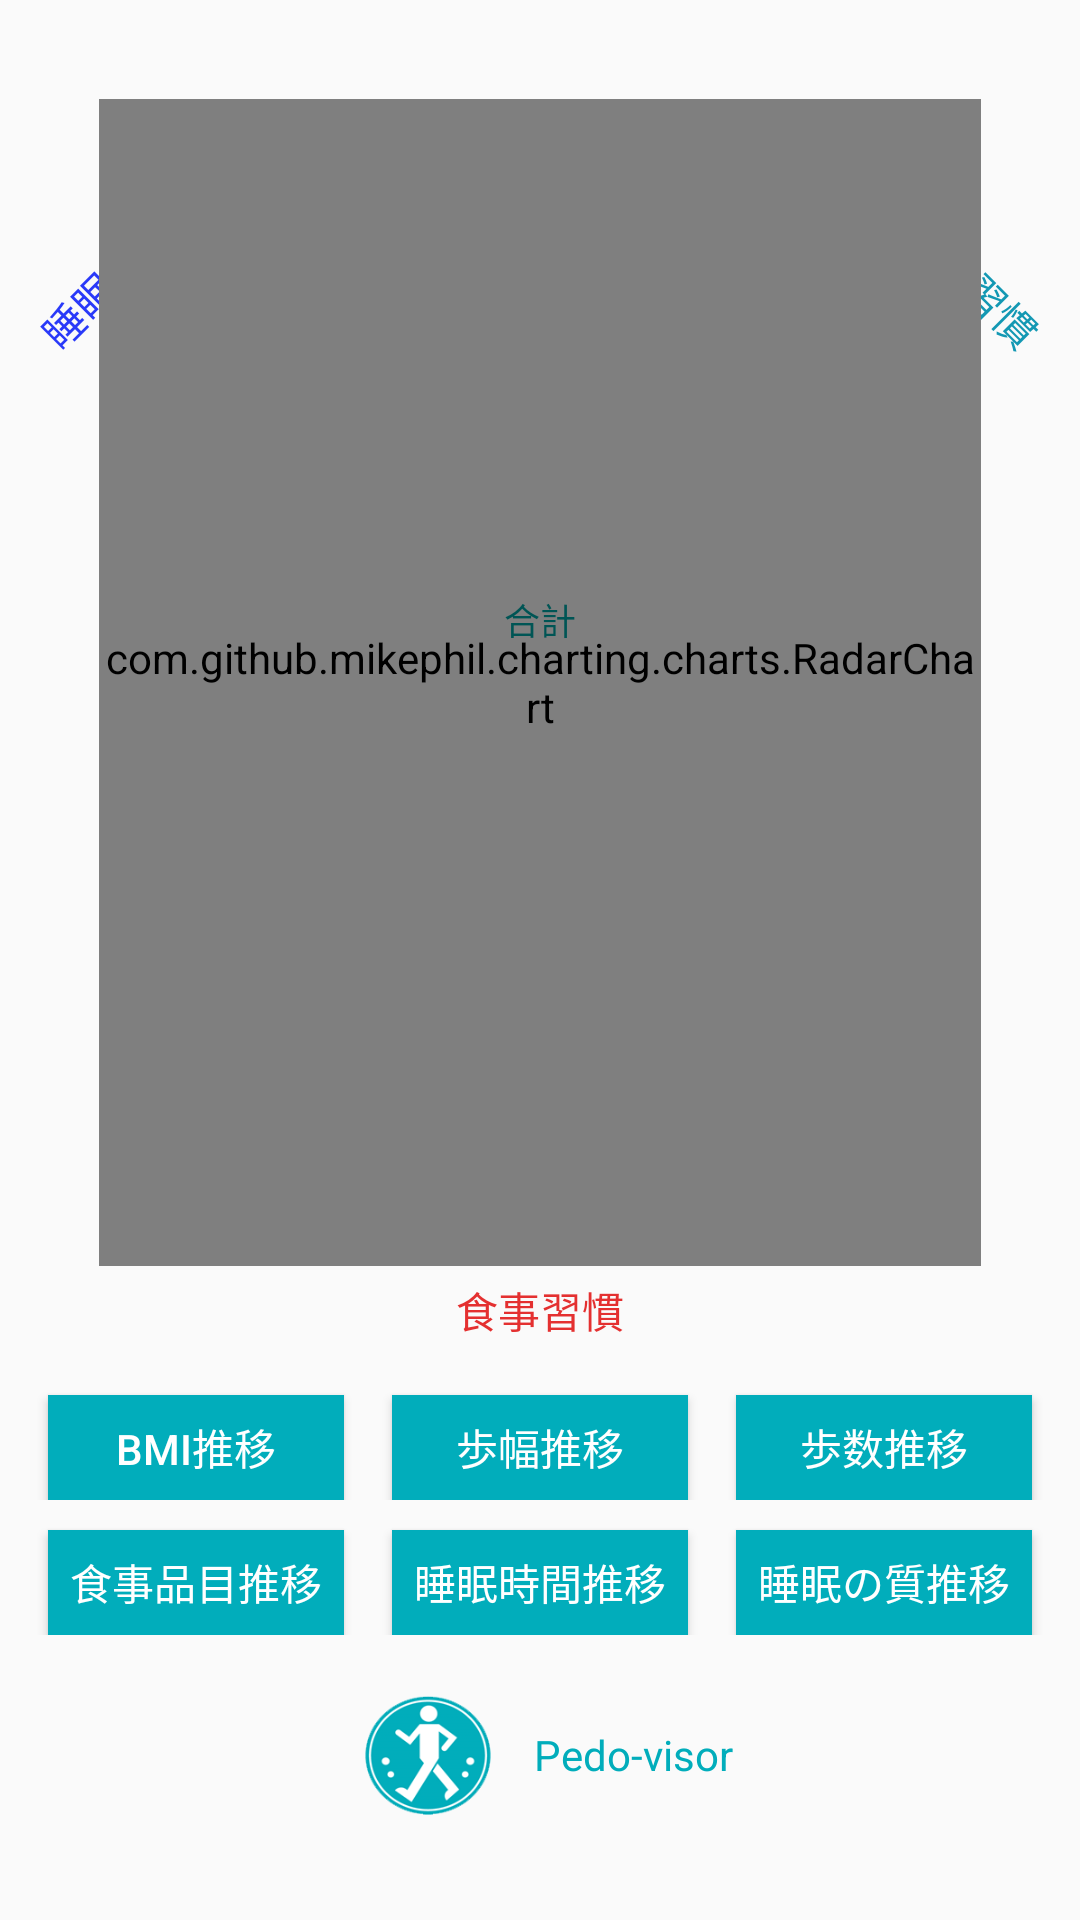

This screen was rendered from an Android layout file. Write that file and the resources it references.
<!-- AndroidManifest.xml: application theme AppTheme -->
<!-- res/layout/activity_score.xml -->
<LinearLayout xmlns:android="http://schemas.android.com/apk/res/android"
    xmlns:app="http://schemas.android.com/apk/res-auto"
    xmlns:tools="http://schemas.android.com/tools"
    android:layout_width="match_parent"
    android:layout_height="match_parent"
    android:gravity="center_horizontal"
    android:orientation="vertical"
    android:weightSum="1"
    tools:context="com.dependa.pedometer.ScoreActivity">

    <RelativeLayout
        android:layout_width="match_parent"
        android:layout_height="300dp"
        android:layout_margin="8dp"
        android:layout_weight="0.8"
        android:orientation="horizontal">

        <TextView
            android:id="@+id/textView16"
            android:layout_width="wrap_content"
            android:layout_height="wrap_content"
            android:layout_alignParentStart="true"
            android:layout_alignParentTop="true"
            android:layout_marginTop="75dp"
            android:rotation="-45"
            android:text="@string/sleep_habit"
            android:textColor="@color/score_sleep" />

        <TextView
            android:id="@+id/textView17"
            android:layout_width="wrap_content"
            android:layout_height="wrap_content"
            android:layout_alignParentBottom="true"
            android:layout_centerHorizontal="true"
            android:text="@string/meal_habit"
            android:textColor="@color/score_meal" />

        <TextView
            android:id="@+id/textView18"
            android:layout_width="wrap_content"
            android:layout_height="wrap_content"
            android:layout_alignParentEnd="true"
            android:layout_alignTop="@+id/textView16"
            android:rotation="45"
            android:text="@string/exercise_habit"
            android:textColor="@color/score_step" />

        <com.github.mikephil.charting.charts.RadarChart
            android:id="@+id/radarchart"
            android:layout_width="match_parent"
            android:layout_height="match_parent"
            android:layout_margin="25dp">

        </com.github.mikephil.charting.charts.RadarChart>

        <TextView
            android:id="@+id/textview19"
            android:layout_width="wrap_content"
            android:layout_height="wrap_content"
            android:layout_above="@+id/score_sum"
            android:layout_centerHorizontal="true"
            android:text="@string/score_sum"
            android:textColor="@color/score_sum"
            android:textSize="12sp" />

        <TextView
            android:id="@+id/score_sum"
            android:layout_width="wrap_content"
            android:layout_height="wrap_content"
            android:layout_centerInParent="true"
            android:text=""
            android:textColor="@color/score_sum"
            android:textSize="18sp" />
    </RelativeLayout>

    <LinearLayout
        android:layout_width="match_parent"
        android:layout_height="wrap_content"
        android:orientation="vertical">

        <LinearLayout
            android:layout_width="match_parent"
            android:layout_height="match_parent"
            android:layout_marginEnd="8dp"
            android:layout_marginStart="8dp"
            android:orientation="horizontal">

            <Button
                android:id="@+id/goto_bmi_btn"
                android:layout_width="60dp"
                android:layout_height="35dp"
                android:layout_marginEnd="8dp"
                android:layout_marginStart="8dp"
                android:layout_marginTop="10dp"
                android:layout_weight="1"
                android:background="@color/mainColor"
                android:text="@string/bmi_change"
                android:textColor="@color/buttonText" />

            <Button
                android:id="@+id/goto_stepsize_btn"
                android:layout_width="60dp"
                android:layout_height="35dp"
                android:layout_marginEnd="8dp"
                android:layout_marginStart="8dp"
                android:layout_marginTop="10dp"
                android:layout_weight="1"
                android:background="@color/mainColor"
                android:text="@string/stepsize_change"
                android:textColor="@color/buttonText" />
            <Button
                android:id="@+id/goto_step_btn"
                android:layout_width="60dp"
                android:layout_height="35dp"
                android:layout_marginEnd="8dp"
                android:layout_marginStart="8dp"
                android:layout_marginTop="10dp"
                android:layout_weight="1"
                android:background="@color/mainColor"
                android:text="@string/step_change"
                android:textColor="@color/buttonText" />
        </LinearLayout>
        <LinearLayout
            android:layout_width="match_parent"
            android:layout_height="match_parent"
            android:layout_marginEnd="8dp"
            android:layout_marginStart="8dp"
            android:orientation="horizontal">

            <Button
                android:id="@+id/goto_meal_btn"
                android:layout_width="60dp"
                android:layout_height="35dp"
                android:layout_marginEnd="8dp"
                android:layout_marginStart="8dp"
                android:layout_marginTop="10dp"
                android:layout_weight="1"
                android:background="@color/mainColor"
                android:text="@string/meal_change"
                android:textColor="@color/buttonText" />
            <Button
                android:id="@+id/goto_sleeptime_btn"
                android:layout_width="60dp"
                android:layout_height="35dp"
                android:layout_marginEnd="8dp"
                android:layout_marginStart="8dp"
                android:layout_marginTop="10dp"
                android:layout_weight="1"
                android:background="@color/mainColor"
                android:text="@string/sleeptime_change"
                android:textColor="@color/buttonText" />
            <Button
                android:id="@+id/goto_sleep_btn"
                android:layout_width="60dp"
                android:layout_height="35dp"
                android:layout_marginEnd="8dp"
                android:layout_marginStart="8dp"
                android:layout_marginTop="10dp"
                android:layout_weight="1"
                android:background="@color/mainColor"
                android:text="@string/sleep_change"
                android:textColor="@color/buttonText" />
        </LinearLayout>
    </LinearLayout>

    <LinearLayout
        android:layout_width="145dp"
        android:layout_height="40dp"
        android:layout_marginEnd="100dp"
        android:layout_marginStart="100dp"
        android:layout_marginTop="20dp"
        android:gravity="bottom"
        android:orientation="horizontal">

        <ImageView
            android:id="@+id/pedoLogo"
            android:layout_width="wrap_content"
            android:layout_height="wrap_content"
            android:layout_weight="1"
            app:srcCompat="@drawable/pedo_logo" />

        <TextView
            android:id="@+id/pedoLabel"
            android:layout_width="match_parent"
            android:layout_height="match_parent"
            android:layout_weight="1"
            android:gravity="start|center_vertical"
            android:text="@string/app_title"
            android:textColor="@color/mainColor" />
    </LinearLayout>
</LinearLayout>
<!-- resources referenced by this layout -->
<resources>
  <color name="buttonText">#FFFFFF</color>
  <color name="mainColor">#01adbb</color>
  <color name="score_meal">#e43030</color>
  <color name="score_sleep">#2939f9</color>
  <color name="score_step">#1398b3</color>
  <color name="score_sum">#005555</color>
  <!-- drawable pedo_logo: png bitmap (drawable, 7192 bytes) -->
  <string name="app_title">Pedo-visor</string>
  <string name="bmi_change">BMI推移</string>
  <string name="exercise_habit">運動習慣</string>
  <string name="meal_change">食事品目推移</string>
  <string name="meal_habit">⾷事習慣</string>
  <string name="score_sum">合計</string>
  <string name="sleep_change">睡眠の質推移</string>
  <string name="sleep_habit">睡眠習慣</string>
  <string name="sleeptime_change">睡眠時間推移</string>
  <string name="step_change">歩数推移</string>
  <string name="stepsize_change">歩幅推移</string>
  <style name="AppTheme" parent="Theme.AppCompat.Light.DarkActionBar">
          
          <item name="colorPrimary">@color/mainColor</item>
          <item name="colorPrimaryDark">@color/colorPrimaryDark</item>
          <item name="colorAccent">@color/colorAccent</item>
          <item name="android:textColor">@color/mainColor</item>
          <item name="colorControlNormal">@color/disabled_text_color</item>
      </style>
  <color name="colorPrimaryDark">#018f9b</color>
  <color name="colorAccent">#01adbb</color>
  <color name="disabled_text_color">#8ad5dc</color>
</resources>
